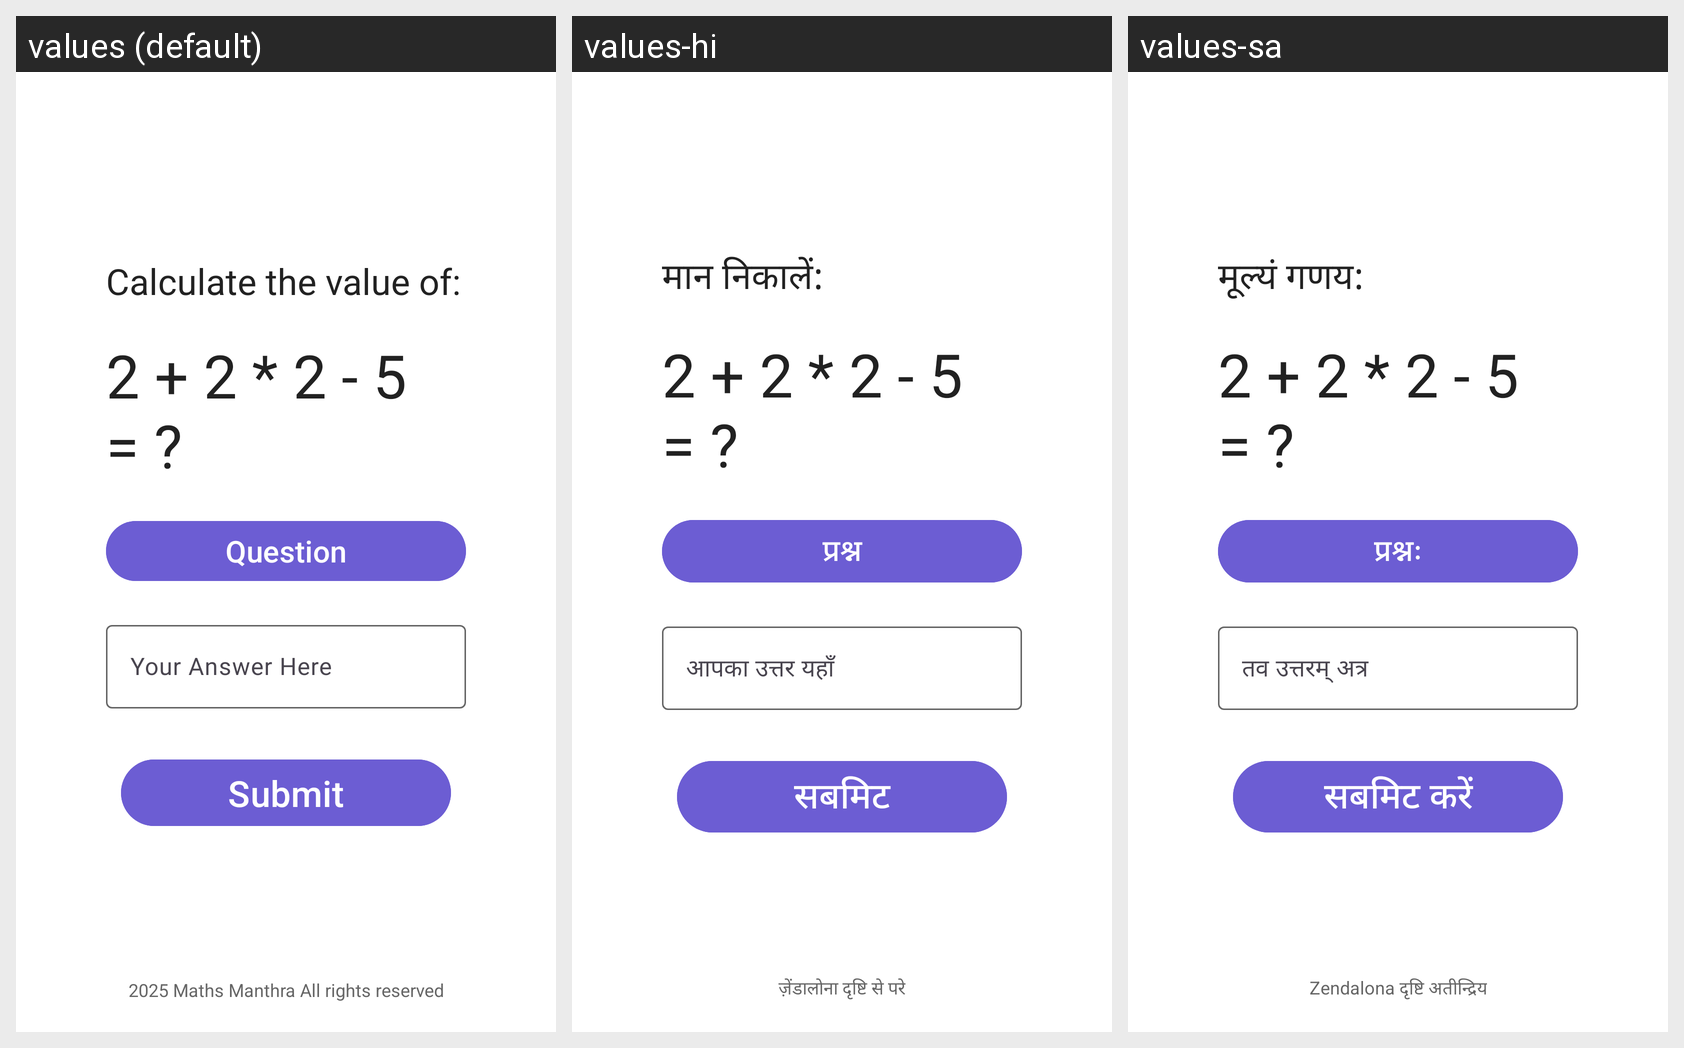

For this localized Android screen grid, give each drawn string resource with its value in every locale shown.
Android screen res/layout/fragment_game_mental_calculation.xml rendered under 3 locales, left to right: values (default), values-hi, values-sa. Device: Nexus 5 (rendered at 1080×1920; each locale shown at half size, 540×960, under a caption strip naming it); theme Theme.ZMantra.
Other locales in the repository, not shown: values-ar, values-ml, values-ta.
Strings drawn on this screen, with the default value and each locale's value (text and hints the layout hard-codes, and strings that could not be matched under every locale, appear in the picture but are not listed):

calculate_prompt
  values: Calculate the value of:
  values-hi: मान निकालें:
  values-sa: मूल्यं गणय:

sample_math_question
  values: 2 + 2 * 2 - 5 = ?
  values-hi: 2 + 2 * 2 - 5 = ?
  values-sa: 2 + 2 * 2 - 5 = ?

read_question
  values: Question
  values-hi: प्रश्न
  values-sa: प्रश्नः

answer_hint
  values: Your Answer Here
  values-hi: आपका उत्तर यहाँ
  values-sa: तव उत्तरम् अत्र

submit
  values: Submit
  values-hi: सबमिट
  values-sa: सबमिट करें
